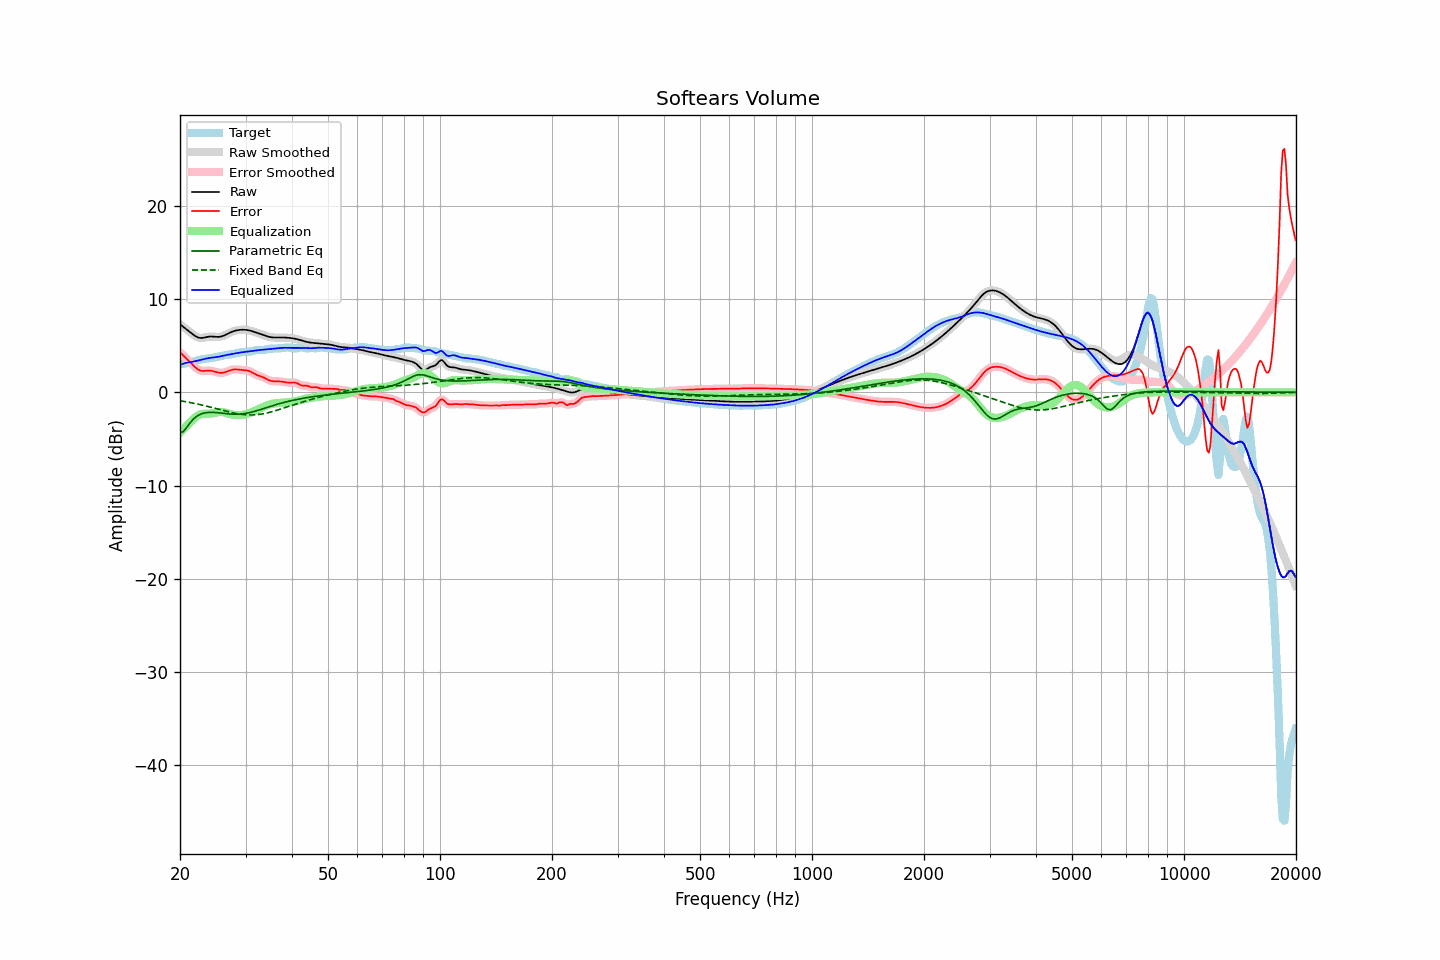

The table this chart was drawn from, first rows:
frequency, raw, error, smoothed, error_smoothed, equalization, parametric_eq, fixed_band_eq, equalized_raw, equalized_smoothed, target
20.00, 7.29, 4.29, 7.29, 4.29, -4.35, -4.35, -0.91, 2.94, 2.94, 2.99
20.20, 7.15, 4.13, 7.16, 4.13, -4.15, -4.29, -0.93, 3.01, 3.01, 3.03
20.40, 7.02, 3.96, 7.02, 3.97, -3.96, -4.22, -0.96, 3.07, 3.07, 3.06
20.61, 6.89, 3.80, 6.89, 3.80, -3.77, -4.02, -0.99, 3.12, 3.12, 3.09
20.81, 6.76, 3.64, 6.76, 3.64, -3.59, -3.81, -1.02, 3.17, 3.17, 3.12
21.02, 6.62, 3.47, 6.62, 3.47, -3.42, -3.58, -1.05, 3.20, 3.20, 3.15
21.23, 6.49, 3.30, 6.48, 3.30, -3.26, -3.34, -1.09, 3.23, 3.23, 3.19
21.44, 6.35, 3.12, 6.35, 3.12, -3.10, -3.13, -1.12, 3.25, 3.25, 3.23
21.66, 6.21, 2.94, 6.21, 2.94, -2.93, -2.93, -1.15, 3.28, 3.28, 3.28
21.87, 6.08, 2.76, 6.09, 2.76, -2.77, -2.77, -1.19, 3.32, 3.32, 3.32
22.09, 5.98, 2.61, 5.98, 2.61, -2.63, -2.62, -1.23, 3.36, 3.36, 3.37
22.31, 5.90, 2.48, 5.90, 2.48, -2.51, -2.51, -1.26, 3.39, 3.39, 3.42
22.54, 5.85, 2.38, 5.85, 2.38, -2.42, -2.41, -1.30, 3.43, 3.43, 3.47
22.76, 5.82, 2.31, 5.83, 2.32, -2.35, -2.34, -1.34, 3.47, 3.47, 3.51
22.99, 5.83, 2.29, 5.84, 2.29, -2.32, -2.27, -1.38, 3.52, 3.52, 3.55
23.22, 5.87, 2.29, 5.86, 2.29, -2.30, -2.23, -1.42, 3.57, 3.57, 3.57
23.45, 5.90, 2.31, 5.90, 2.31, -2.29, -2.19, -1.46, 3.61, 3.61, 3.60
23.69, 5.94, 2.32, 5.94, 2.32, -2.29, -2.17, -1.51, 3.65, 3.65, 3.62
23.92, 5.97, 2.33, 5.97, 2.33, -2.29, -2.15, -1.55, 3.68, 3.68, 3.64
24.16, 5.98, 2.32, 5.98, 2.32, -2.28, -2.15, -1.59, 3.70, 3.70, 3.66
24.40, 5.98, 2.29, 5.98, 2.29, -2.26, -2.15, -1.64, 3.72, 3.72, 3.69
24.65, 5.97, 2.25, 5.97, 2.25, -2.23, -2.16, -1.68, 3.74, 3.74, 3.72
24.89, 5.95, 2.20, 5.95, 2.20, -2.19, -2.17, -1.73, 3.76, 3.76, 3.76
25.14, 5.94, 2.15, 5.94, 2.15, -2.16, -2.18, -1.77, 3.79, 3.79, 3.80
25.39, 5.94, 2.10, 5.94, 2.11, -2.13, -2.20, -1.82, 3.81, 3.81, 3.84
25.65, 5.96, 2.08, 5.96, 2.08, -2.11, -2.22, -1.87, 3.85, 3.85, 3.88
25.91, 6.00, 2.08, 6.00, 2.08, -2.11, -2.24, -1.91, 3.88, 3.88, 3.91
26.16, 6.06, 2.11, 6.06, 2.11, -2.13, -2.26, -1.96, 3.92, 3.92, 3.95
26.43, 6.13, 2.15, 6.13, 2.15, -2.17, -2.28, -2.00, 3.96, 3.96, 3.98
26.69, 6.22, 2.21, 6.22, 2.21, -2.22, -2.30, -2.05, 4.00, 4.00, 4.00
26.96, 6.31, 2.28, 6.31, 2.28, -2.27, -2.31, -2.09, 4.03, 4.03, 4.03
27.23, 6.39, 2.34, 6.39, 2.34, -2.32, -2.33, -2.13, 4.07, 4.07, 4.05
27.50, 6.47, 2.40, 6.47, 2.39, -2.37, -2.34, -2.17, 4.10, 4.10, 4.07
27.77, 6.53, 2.43, 6.53, 2.43, -2.41, -2.35, -2.21, 4.13, 4.13, 4.10
28.05, 6.59, 2.45, 6.59, 2.45, -2.43, -2.35, -2.24, 4.16, 4.16, 4.14
28.33, 6.63, 2.45, 6.63, 2.45, -2.44, -2.35, -2.28, 4.19, 4.19, 4.18
28.62, 6.67, 2.44, 6.67, 2.44, -2.45, -2.35, -2.31, 4.22, 4.22, 4.22
28.90, 6.69, 2.43, 6.69, 2.43, -2.44, -2.34, -2.34, 4.25, 4.25, 4.26
29.19, 6.70, 2.41, 6.70, 2.41, -2.43, -2.33, -2.36, 4.27, 4.27, 4.29
29.48, 6.71, 2.39, 6.71, 2.39, -2.41, -2.31, -2.38, 4.30, 4.30, 4.32
29.78, 6.71, 2.38, 6.71, 2.38, -2.39, -2.28, -2.40, 4.32, 4.32, 4.33
30.08, 6.69, 2.36, 6.69, 2.36, -2.35, -2.25, -2.41, 4.34, 4.34, 4.33
30.38, 6.67, 2.33, 6.67, 2.33, -2.30, -2.22, -2.42, 4.37, 4.37, 4.34
30.68, 6.64, 2.28, 6.64, 2.28, -2.25, -2.19, -2.43, 4.39, 4.39, 4.36
30.99, 6.59, 2.20, 6.59, 2.20, -2.18, -2.15, -2.43, 4.41, 4.41, 4.39
31.30, 6.54, 2.11, 6.54, 2.11, -2.11, -2.10, -2.43, 4.44, 4.44, 4.43
31.61, 6.49, 2.01, 6.49, 2.02, -2.03, -2.06, -2.42, 4.46, 4.46, 4.48
31.93, 6.43, 1.92, 6.43, 1.92, -1.95, -2.01, -2.41, 4.48, 4.48, 4.51
32.24, 6.38, 1.84, 6.38, 1.85, -1.87, -1.96, -2.39, 4.50, 4.50, 4.53
32.57, 6.32, 1.78, 6.32, 1.78, -1.79, -1.91, -2.37, 4.52, 4.52, 4.54
32.89, 6.25, 1.72, 6.25, 1.72, -1.71, -1.85, -2.35, 4.54, 4.54, 4.53
33.22, 6.19, 1.66, 6.19, 1.66, -1.63, -1.80, -2.32, 4.56, 4.56, 4.53
33.55, 6.13, 1.59, 6.13, 1.58, -1.55, -1.74, -2.29, 4.57, 4.57, 4.54
33.89, 6.07, 1.50, 6.07, 1.50, -1.48, -1.69, -2.26, 4.59, 4.59, 4.57
34.23, 6.01, 1.41, 6.01, 1.41, -1.41, -1.63, -2.22, 4.60, 4.60, 4.61
34.57, 5.96, 1.32, 5.96, 1.32, -1.34, -1.58, -2.18, 4.62, 4.62, 4.64
34.92, 5.92, 1.25, 5.92, 1.25, -1.29, -1.52, -2.13, 4.64, 4.64, 4.67
35.27, 5.89, 1.21, 5.89, 1.21, -1.24, -1.47, -2.09, 4.66, 4.65, 4.68
35.62, 5.88, 1.19, 5.88, 1.19, -1.20, -1.41, -2.04, 4.67, 4.67, 4.69
35.97, 5.87, 1.18, 5.87, 1.18, -1.18, -1.36, -1.99, 4.69, 4.69, 4.69
... 635 more rows
